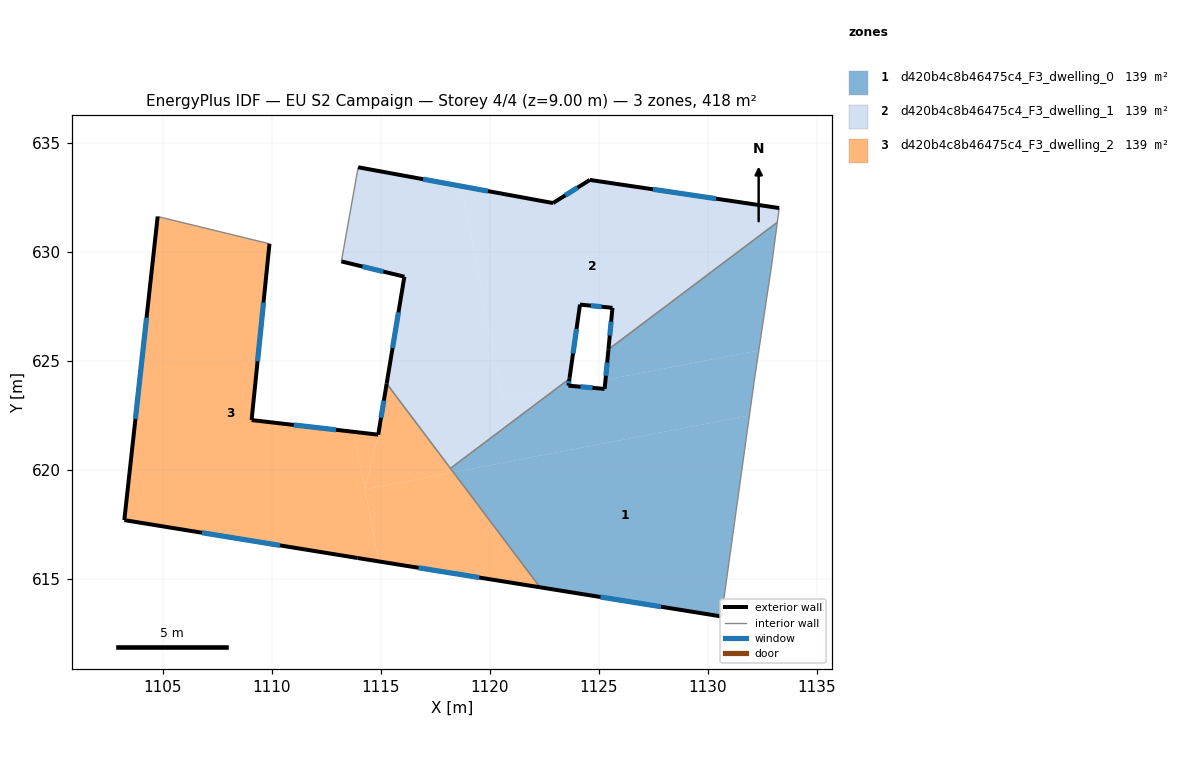
=== STOREY PLAN SPEC (per zone: floor XY polygon, exterior-wall plan segments, windows/doors) ===
zone 1: d420b4c8b46475c4_F3_dwelling_0  (139.2 m²)
  floor: (1131.91, 622.50) (1130.63, 613.28) (1122.30, 614.61) (1118.33, 619.89)
  floor: (1132.34, 625.48) (1132.13, 624.06) (1131.91, 622.50) (1118.33, 619.89) (1118.19, 620.07) (1123.00, 623.69) (1123.83, 623.85) (1125.27, 623.72) (1125.31, 624.13)
  floor: (1133.19, 631.36) (1132.94, 629.45) (1132.34, 625.48) (1125.31, 624.13) (1125.44, 625.53)
  floor: (1123.65, 624.18) (1123.61, 623.87) (1123.83, 623.85) (1123.00, 623.69)
  exterior wall: (1123.65, 624.18) – (1123.61, 623.87)  [0.3 m]
    window: (1123.64, 624.08) – (1123.62, 623.97)  [0.1 m²]
  exterior wall: (1125.27, 623.72) – (1123.61, 623.87)  [1.7 m]
    window: (1124.72, 623.77) – (1124.16, 623.82)  [0.6 m²]
  exterior wall: (1125.44, 625.53) – (1125.27, 623.72)  [1.8 m]
    window: (1125.39, 624.92) – (1125.33, 624.32)  [0.6 m²]
  exterior wall: (1122.30, 614.61) – (1130.63, 613.28)  [8.4 m]
    window: (1125.08, 614.17) – (1127.85, 613.72)  [2.8 m²]
  interior walls: 6
zone 2: d420b4c8b46475c4_F3_dwelling_1  (139.2 m²)
  floor: (1133.28, 632.01) (1133.19, 631.36) (1125.44, 625.53) (1125.63, 627.44) (1124.14, 627.59) (1123.65, 624.18) (1123.00, 623.69) (1120.59, 623.22) (1118.71, 633.01) (1122.90, 632.25) (1124.59, 633.30)
  floor: (1118.71, 633.01) (1120.59, 623.22) (1123.00, 623.69) (1118.19, 620.07) (1115.27, 623.96) (1116.08, 628.87) (1113.19, 629.57) (1113.96, 633.89)
  exterior wall: (1113.19, 629.57) – (1116.08, 628.87)  [3.0 m]
    window: (1114.15, 629.33) – (1115.12, 629.10)  [1.0 m²]
  exterior wall: (1122.90, 632.25) – (1113.96, 633.89)  [9.1 m]
    window: (1119.92, 632.79) – (1116.94, 633.34)  [3.0 m²]
  exterior wall: (1124.59, 633.30) – (1122.90, 632.25)  [2.0 m]
    window: (1124.03, 632.95) – (1123.46, 632.60)  [0.7 m²]
  exterior wall: (1133.28, 632.01) – (1124.59, 633.30)  [8.8 m]
    window: (1130.38, 632.44) – (1127.49, 632.88)  [2.9 m²]
  exterior wall: (1125.63, 627.44) – (1125.44, 625.53)  [1.9 m]
    window: (1125.57, 626.80) – (1125.51, 626.16)  [0.6 m²]
  exterior wall: (1124.14, 627.59) – (1125.63, 627.44)  [1.5 m]
    window: (1124.64, 627.54) – (1125.13, 627.49)  [0.5 m²]
  exterior wall: (1123.66, 624.22) – (1124.14, 627.59)  [3.4 m]
    window: (1123.82, 625.34) – (1123.98, 626.46)  [1.1 m²]
  exterior wall: (1123.65, 624.18) – (1123.66, 624.22)  [0.0 m]
  exterior wall: (1116.08, 628.87) – (1115.27, 623.96)  [5.0 m]
    window: (1115.81, 627.23) – (1115.54, 625.59)  [1.7 m²]
  interior walls: 5
zone 3: d420b4c8b46475c4_F3_dwelling_2  (139.2 m²)
  floor: (1118.33, 619.89) (1122.30, 614.61) (1114.90, 615.80) (1114.27, 619.11)
  floor: (1115.27, 623.96) (1118.33, 619.89) (1114.27, 619.11) (1114.88, 621.62)
  floor: (1109.89, 630.38) (1109.07, 622.29) (1113.76, 621.74) (1114.90, 615.80) (1103.23, 617.70) (1104.76, 631.63)
  floor: (1114.88, 621.62) (1114.27, 619.11) (1113.76, 621.74)
  exterior wall: (1109.07, 622.29) – (1109.89, 630.38)  [8.1 m]
    window: (1109.34, 624.98) – (1109.62, 627.68)  [2.7 m²]
  exterior wall: (1114.88, 621.62) – (1109.07, 622.29)  [5.8 m]
    window: (1112.94, 621.84) – (1111.01, 622.06)  [2.0 m²]
  exterior wall: (1115.27, 623.96) – (1114.88, 621.62)  [2.4 m]
    window: (1115.14, 623.18) – (1115.01, 622.40)  [0.8 m²]
  exterior wall: (1113.94, 615.96) – (1122.30, 614.61)  [8.5 m]
    window: (1116.73, 615.51) – (1119.52, 615.06)  [2.8 m²]
  exterior wall: (1103.23, 617.70) – (1113.94, 615.96)  [10.9 m]
    window: (1106.80, 617.12) – (1110.37, 616.54)  [3.6 m²]
  exterior wall: (1104.76, 631.63) – (1103.23, 617.70)  [14.0 m]
    window: (1104.25, 626.98) – (1103.74, 622.34)  [4.7 m²]
  interior walls: 3

=== DERIVED (storey summary) ===
Building: EU S2 Campaign
Storey: 4 of 4  (floor level z = 9.00 m)
Storey gross floor area: 417.6 m²
Zones on this storey: 3
  - d420b4c8b46475c4_F3_dwelling_0: floor 139.2 m²; exterior wall 12.2 m (36.7 m²); 4 window(s) 4.1 m²; WWR 11.1%
  - d420b4c8b46475c4_F3_dwelling_1: floor 139.2 m²; exterior wall 34.7 m (104.0 m²); 8 window(s) 11.5 m²; WWR 11.1%
  - d420b4c8b46475c4_F3_dwelling_2: floor 139.2 m²; exterior wall 49.7 m (149.1 m²); 6 window(s) 16.6 m²; WWR 11.1%
Zone adjacency (shared interzone walls):
  - d420b4c8b46475c4_F3_dwelling_0 ↔ d420b4c8b46475c4_F3_dwelling_1
  - d420b4c8b46475c4_F3_dwelling_0 ↔ d420b4c8b46475c4_F3_dwelling_2
  - d420b4c8b46475c4_F3_dwelling_1 ↔ d420b4c8b46475c4_F3_dwelling_2